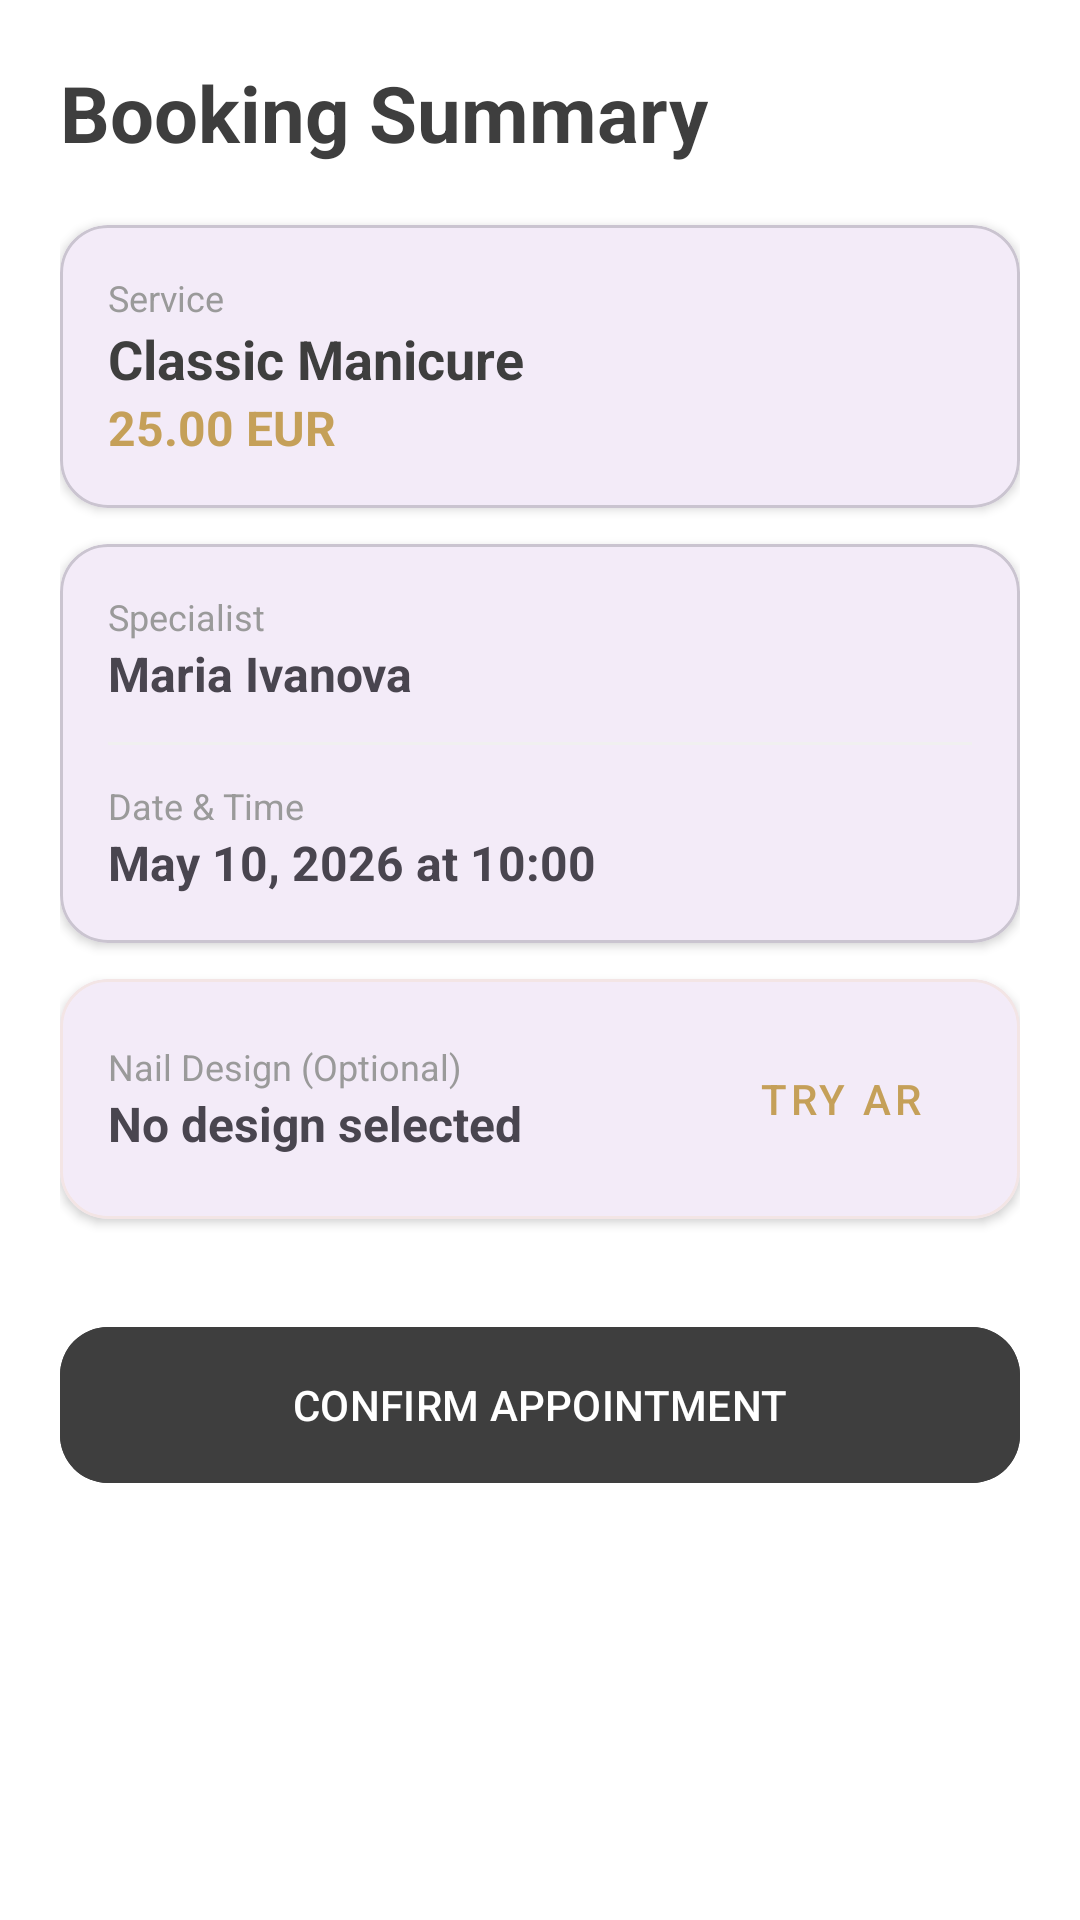

Write the Android layout XML for this screen, with the resource values it uses.
<!-- AndroidManifest.xml: application theme Theme.ManicureAR -->
<!-- res/layout/fragment_booking_summary.xml -->
<?xml version="1.0" encoding="utf-8"?>
<ScrollView xmlns:android="http://schemas.android.com/apk/res/android"
    xmlns:app="http://schemas.android.com/apk/res-auto"
    android:layout_width="match_parent"
    android:layout_height="match_parent"
    android:background="@color/card_bg"
    android:fillViewport="true">

    <androidx.constraintlayout.widget.ConstraintLayout
        android:layout_width="match_parent"
        android:layout_height="wrap_content"
        android:padding="20dp">

        <TextView
            android:id="@+id/tvSummaryTitle"
            android:layout_width="wrap_content"
            android:layout_height="wrap_content"
            android:text="Booking Summary"
            android:textSize="26sp"
            android:textStyle="bold"
            android:textColor="@color/text_main"
            app:layout_constraintTop_toTopOf="parent"
            app:layout_constraintStart_toStartOf="parent" />

        <com.google.android.material.card.MaterialCardView
            android:id="@+id/cardService"
            android:layout_width="match_parent"
            android:layout_height="wrap_content"
            android:layout_marginTop="20dp"
            app:cardCornerRadius="16dp"
            app:cardElevation="2dp"
            app:layout_constraintTop_toBottomOf="@id/tvSummaryTitle">

            <LinearLayout
                android:layout_width="match_parent"
                android:layout_height="wrap_content"
                android:orientation="vertical"
                android:padding="16dp">
                <TextView
                    android:layout_width="wrap_content"
                    android:layout_height="wrap_content"
                    android:text="Service"
                    android:textSize="12sp"
                    android:textColor="@color/text_hint"/>
                <TextView
                    android:id="@+id/tvSummaryServiceName"
                    android:layout_width="wrap_content"
                    android:layout_height="wrap_content"
                    android:text="Classic Manicure"
                    android:textSize="18sp"
                    android:textStyle="bold"
                    android:textColor="@color/text_main"/>
                <TextView
                    android:id="@+id/tvSummaryPrice"
                    android:layout_width="wrap_content"
                    android:layout_height="wrap_content"
                    android:text="25.00 EUR"
                    android:textSize="16sp"
                    android:textColor="@color/gold"
                    android:textStyle="bold"/>
            </LinearLayout>
        </com.google.android.material.card.MaterialCardView>

        <com.google.android.material.card.MaterialCardView
            android:id="@+id/cardDetails"
            android:layout_width="match_parent"
            android:layout_height="wrap_content"
            android:layout_marginTop="12dp"
            app:cardCornerRadius="16dp"
            app:cardElevation="2dp"
            app:layout_constraintTop_toBottomOf="@id/cardService">

            <LinearLayout
                android:layout_width="match_parent"
                android:layout_height="wrap_content"
                android:orientation="vertical"
                android:padding="16dp">
                <TextView
                    android:layout_width="wrap_content"
                    android:layout_height="wrap_content"
                    android:text="Specialist"
                    android:textSize="12sp"
                    android:textColor="@color/text_hint"/>
                <TextView
                    android:id="@+id/tvSummaryManicurist"
                    android:layout_width="wrap_content"
                    android:layout_height="wrap_content"
                    android:text="Maria Ivanova"
                    android:textSize="16sp"
                    android:textStyle="bold"/>

                <View
                    android:layout_width="match_parent"
                    android:layout_height="1dp"
                    android:background="#F0F0F0"
                    android:layout_marginVertical="12dp"/>

                <TextView
                    android:layout_width="wrap_content"
                    android:layout_height="wrap_content"
                    android:text="Date &amp; Time"
                    android:textSize="12sp"
                    android:textColor="@color/text_hint"/>
                <TextView
                    android:id="@+id/tvSummaryFullDateTime"
                    android:layout_width="wrap_content"
                    android:layout_height="wrap_content"
                    android:text="May 10, 2026 at 10:00"
                    android:textSize="16sp"
                    android:textStyle="bold"/>
            </LinearLayout>
        </com.google.android.material.card.MaterialCardView>

        <com.google.android.material.card.MaterialCardView
            android:id="@+id/cardARDesign"
            android:layout_width="match_parent"
            android:layout_height="wrap_content"
            android:layout_marginTop="12dp"
            app:cardCornerRadius="16dp"
            app:cardElevation="2dp"
            app:strokeWidth="1dp"
            app:strokeColor="@color/soft_blush"
            app:layout_constraintTop_toBottomOf="@id/cardDetails">

            <LinearLayout
                android:layout_width="match_parent"
                android:layout_height="wrap_content"
                android:orientation="horizontal"
                android:padding="16dp"
                android:gravity="center_vertical">

                <LinearLayout
                    android:layout_width="0dp"
                    android:layout_height="wrap_content"
                    android:layout_weight="1"
                    android:orientation="vertical">
                    <TextView
                        android:layout_width="wrap_content"
                        android:layout_height="wrap_content"
                        android:text="Nail Design (Optional)"
                        android:textSize="12sp"
                        android:textColor="@color/text_hint"/>

                    <LinearLayout
                        android:layout_width="wrap_content"
                        android:layout_height="wrap_content"
                        android:orientation="horizontal"
                        android:gravity="center_vertical">

                        <TextView
                            android:id="@+id/tvSelectedDesignName"
                            android:layout_width="wrap_content"
                            android:layout_height="wrap_content"
                            android:text="No design selected"
                            android:textSize="16sp"
                            android:textStyle="bold"/>

                        <ImageButton
                            android:id="@+id/btnRemoveDesign"
                            android:layout_width="24dp"
                            android:layout_height="24dp"
                            android:layout_marginStart="8dp"
                            android:background="?attr/selectableItemBackgroundBorderless"
                            android:src="@android:drawable/ic_menu_close_clear_cancel"
                            android:contentDescription="Remove design"
                            android:visibility="gone" /> </LinearLayout>
                </LinearLayout>

                <com.google.android.material.button.MaterialButton
                    android:id="@+id/btnAddDesign"
                    style="@style/Widget.MaterialComponents.Button.TextButton"
                    android:layout_width="wrap_content"
                    android:layout_height="wrap_content"
                    android:text="TRY AR"
                    android:textColor="@color/gold" />
            </LinearLayout>
        </com.google.android.material.card.MaterialCardView>

        <com.google.android.material.button.MaterialButton
            android:id="@+id/btnFinalConfirm"
            android:layout_width="match_parent"
            android:layout_height="60dp"
            android:layout_marginTop="32dp"
            android:text="CONFIRM APPOINTMENT"
            android:backgroundTint="@color/text_main"
            app:cornerRadius="16dp"
            app:layout_constraintTop_toBottomOf="@id/cardARDesign" />

    </androidx.constraintlayout.widget.ConstraintLayout>
</ScrollView>
<!-- resources referenced by this layout -->
<resources>
  <color name="card_bg">#FFFFFF</color>
  <color name="gold">#C5A059</color>
  <color name="soft_blush">#F3E5E5</color>
  <color name="text_hint">#9A9A9A</color>
  <color name="text_main">#3E3E3E</color>
  <style name="Theme.ManicureAR" parent="Base.Theme.ManicureAR" />
  <style name="Base.Theme.ManicureAR" parent="Theme.Material3.DayNight.NoActionBar">
          
          
      </style>
</resources>
